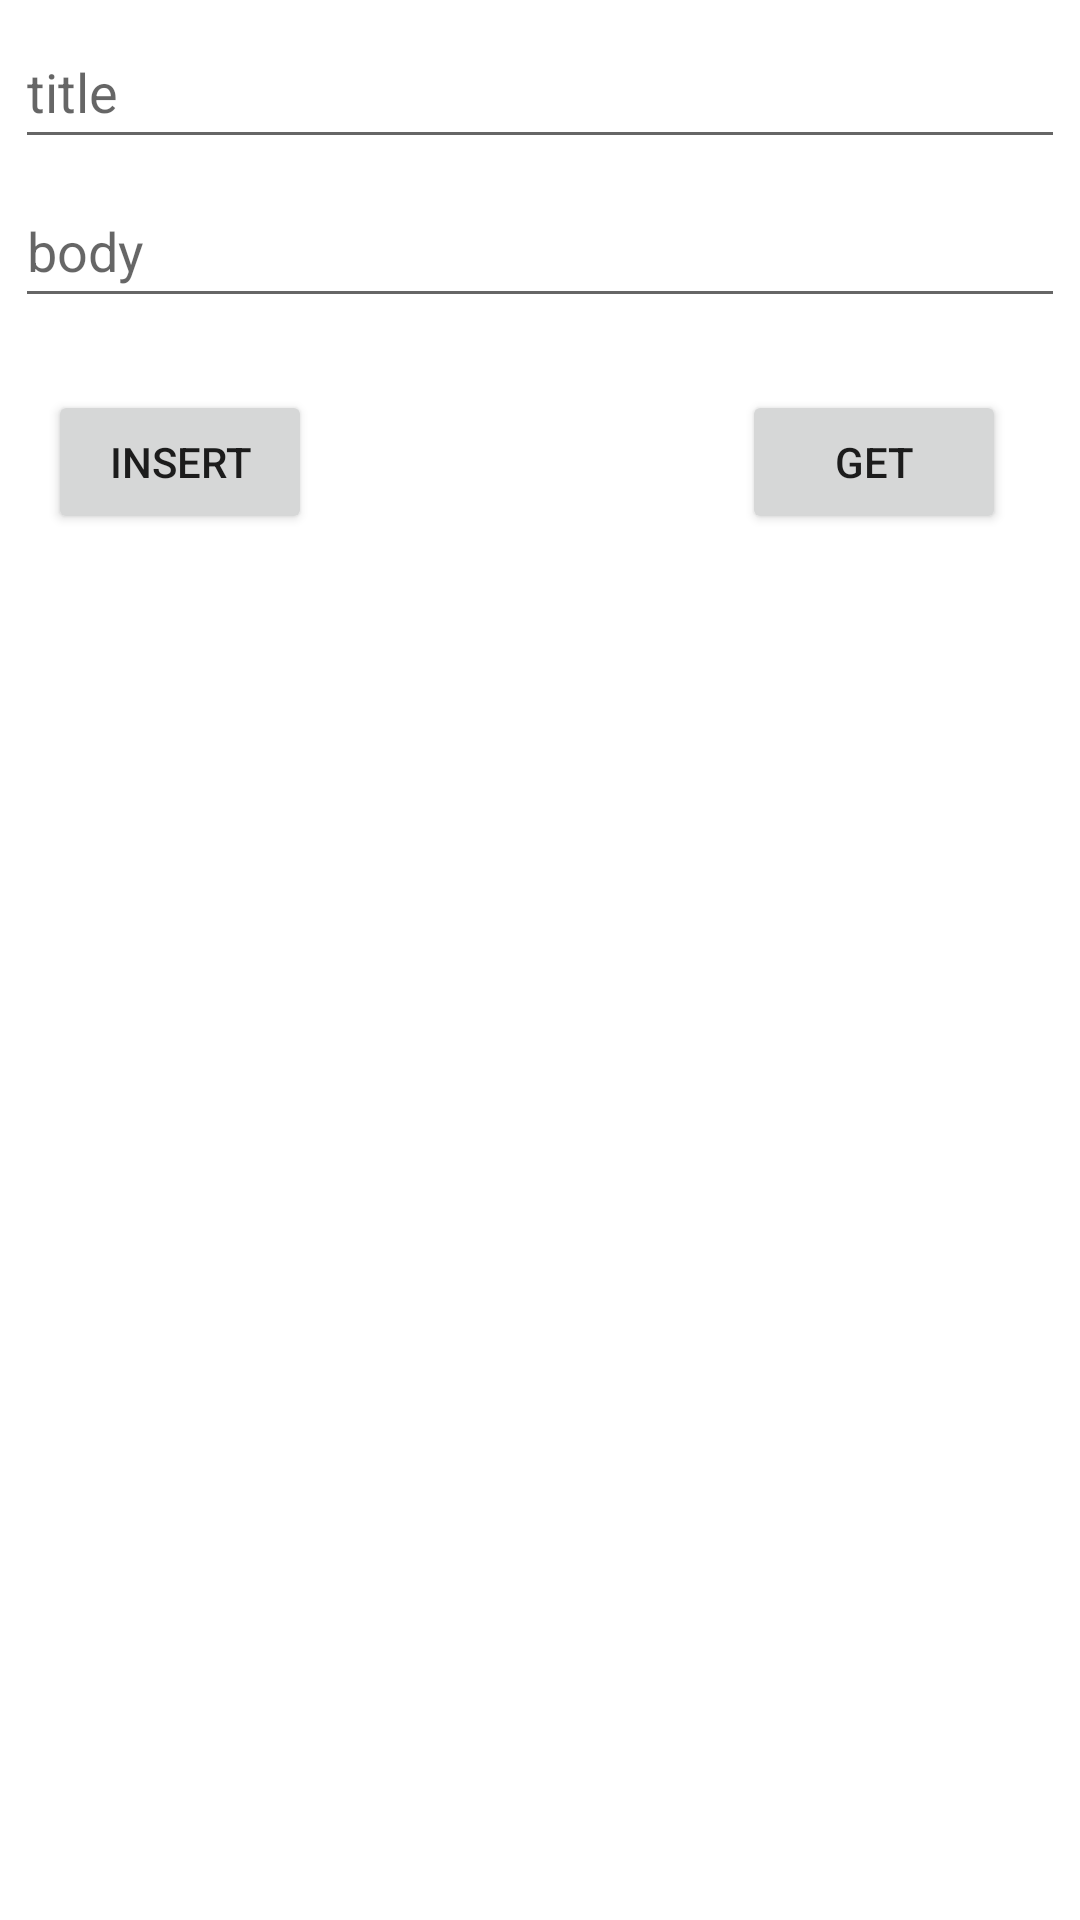

Write the Android layout XML for this screen, with the resource values it uses.
<!-- AndroidManifest.xml: application theme Theme.RoomDBWithRXJavaApplicationPractice -->
<!-- res/layout/activity_main.xml -->
<?xml version="1.0" encoding="utf-8"?>
<androidx.constraintlayout.widget.ConstraintLayout xmlns:android="http://schemas.android.com/apk/res/android"
    xmlns:app="http://schemas.android.com/apk/res-auto"
    xmlns:tools="http://schemas.android.com/tools"
    android:layout_width="match_parent"
    android:layout_height="match_parent"
    tools:context=".MainActivity">


    <EditText
        android:id="@+id/editTexttitle"
        android:layout_width="0dp"
        android:layout_height="wrap_content"
        android:layout_margin="5dp"
        android:ems="10"
        android:hint="title"
        android:inputType="textPersonName"
        android:minHeight="48dp"
        app:layout_constraintEnd_toEndOf="parent"
        app:layout_constraintStart_toStartOf="parent"
        app:layout_constraintTop_toTopOf="parent" />

    <EditText
        android:id="@+id/editTextBody"
        android:layout_width="0dp"
        android:layout_height="wrap_content"
        android:layout_margin="5dp"
        android:layout_marginTop="16dp"
        android:ems="10"
        android:hint="body"
        android:inputType="textPersonName"
        android:minHeight="48dp"
        app:layout_constraintEnd_toEndOf="parent"
        app:layout_constraintStart_toStartOf="parent"
        app:layout_constraintTop_toBottomOf="@+id/editTexttitle" />

    <Button
        android:id="@+id/insertButton"
        android:layout_width="wrap_content"
        android:layout_height="wrap_content"
        android:layout_marginStart="16dp"
        android:layout_marginTop="24dp"
        android:text="insert"
        app:layout_constraintStart_toStartOf="parent"
        app:layout_constraintTop_toBottomOf="@+id/editTextBody" />

    <Button
        android:id="@+id/getButton"
        android:layout_width="wrap_content"
        android:layout_height="wrap_content"
        android:text="get"
        app:layout_constraintBottom_toBottomOf="@+id/insertButton"
        app:layout_constraintEnd_toEndOf="parent"
        app:layout_constraintHorizontal_bias="0.853"
        app:layout_constraintStart_toEndOf="@+id/insertButton"
        app:layout_constraintTop_toTopOf="@+id/insertButton" />

    <androidx.recyclerview.widget.RecyclerView
        android:id="@+id/posts_recyclerView"
        android:layout_width="0dp"
        android:layout_height="0dp"
        app:layout_constraintBottom_toBottomOf="parent"
        app:layout_constraintEnd_toEndOf="parent"
        app:layout_constraintStart_toStartOf="parent"
        app:layoutManager="androidx.recyclerview.widget.LinearLayoutManager"
        app:layout_constraintTop_toBottomOf="@+id/insertButton" />

</androidx.constraintlayout.widget.ConstraintLayout>
<!-- resources referenced by this layout -->
<resources>
  <style name="Theme.RoomDBWithRXJavaApplicationPractice" parent="Theme.MaterialComponents.DayNight.DarkActionBar">
          
          <item name="colorPrimary">@color/purple_500</item>
          <item name="colorPrimaryVariant">@color/purple_700</item>
          <item name="colorOnPrimary">@color/white</item>
          
          <item name="colorSecondary">@color/teal_200</item>
          <item name="colorSecondaryVariant">@color/teal_700</item>
          <item name="colorOnSecondary">@color/black</item>
          
          <item name="android:statusBarColor" tools:targetApi="l">?attr/colorPrimaryVariant</item>
          
      </style>
  <!-- not gathered from this repository: default colours our renderer supplied (Android Studio template values) -->
  <color name="purple_500">#FF6200EE</color>
  <color name="purple_700">#FF3700B3</color>
  <color name="teal_200">#FF03DAC5</color>
  <color name="teal_700">#FF018786</color>
  <color name="black">#FF000000</color>
  <color name="white">#FFFFFFFF</color>
</resources>
